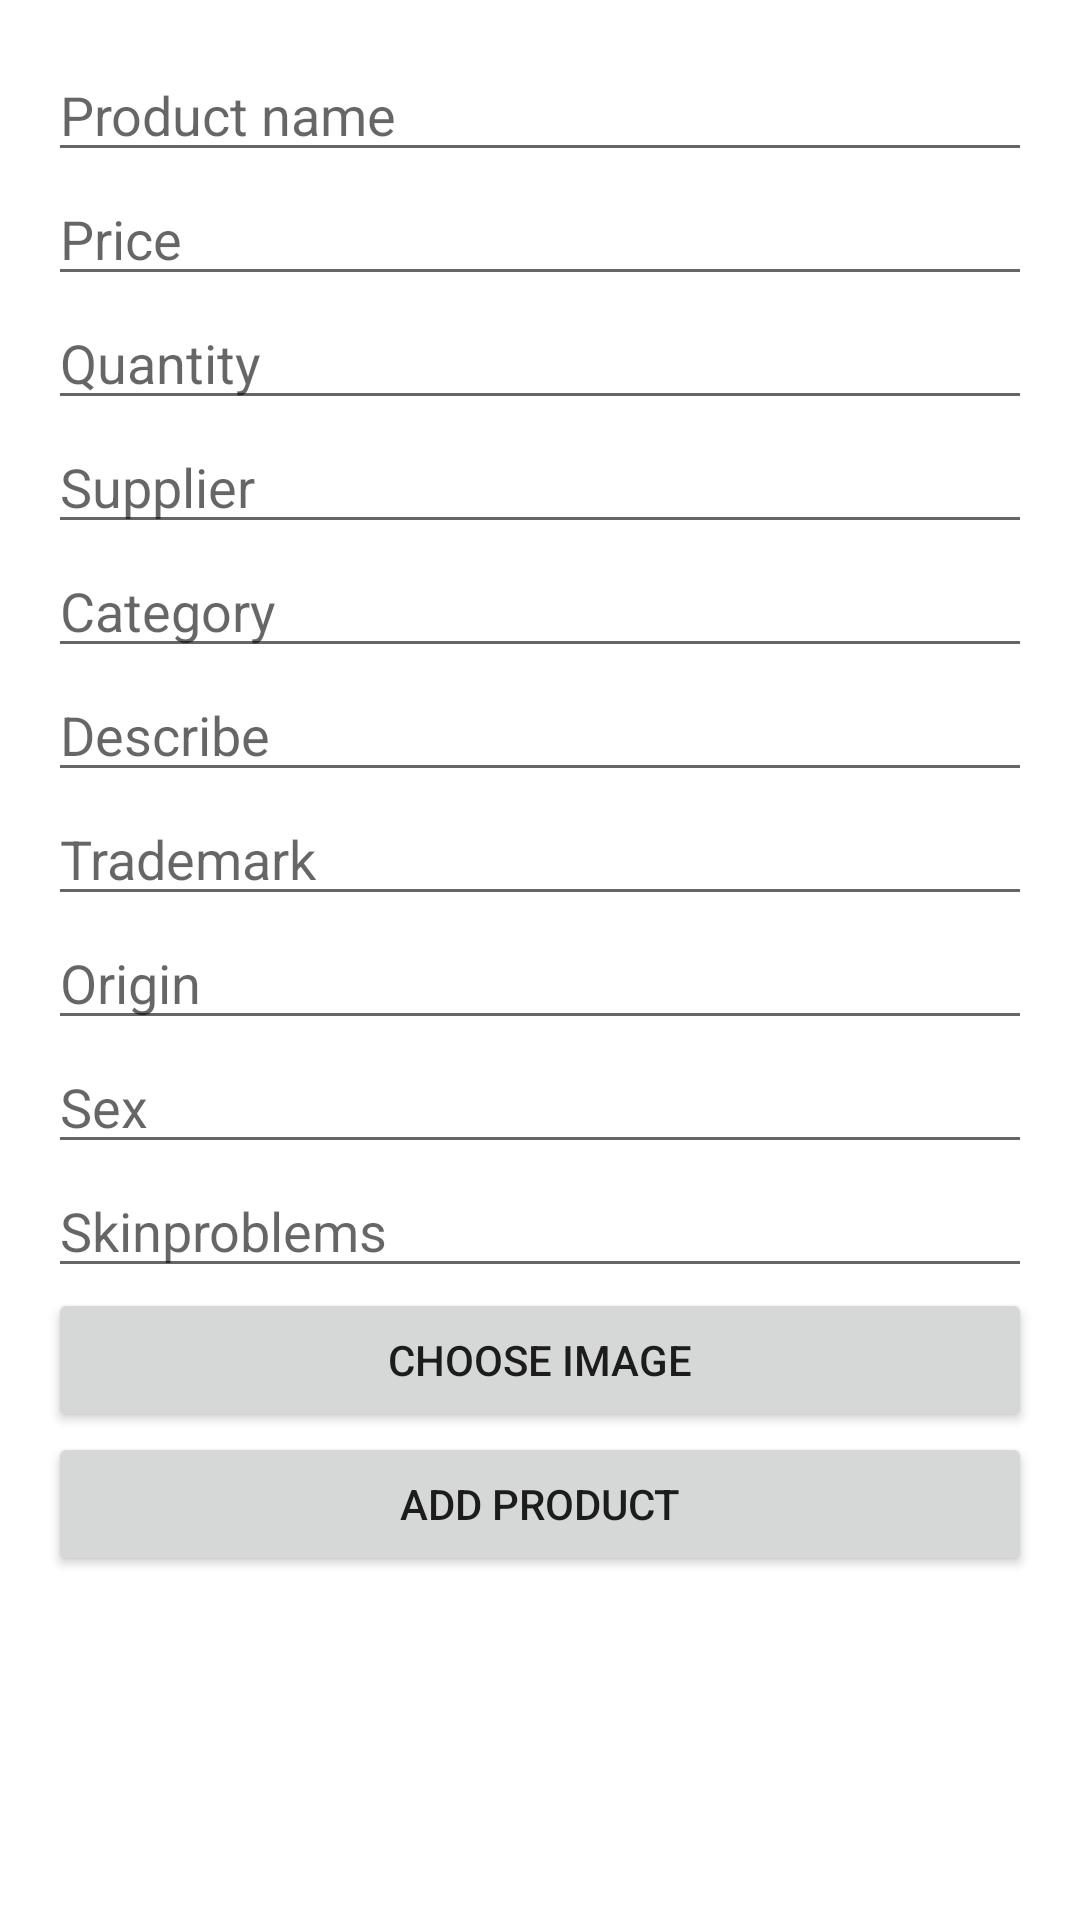

This screen was rendered from an Android layout file. Write that file and the resources it references.
<!-- AndroidManifest.xml: application theme Theme.appfood -->
<!-- res/layout/activity_add_product.xml -->
<ScrollView xmlns:android="http://schemas.android.com/apk/res/android"
    android:layout_width="match_parent"
    android:layout_height="match_parent">

    <LinearLayout
        android:layout_width="match_parent"
        android:layout_height="wrap_content"
        android:orientation="vertical"
        android:padding="16dp">

        <EditText
            android:id="@+id/et_name"
            android:layout_width="match_parent"
            android:layout_height="wrap_content"
            android:hint="Product name" />

        <EditText
            android:id="@+id/et_price"
            android:layout_width="match_parent"
            android:layout_height="wrap_content"
            android:inputType="number"
            android:hint="Price" />

        <EditText
            android:id="@+id/et_quantity"
            android:layout_width="match_parent"
            android:layout_height="wrap_content"
            android:inputType="number"
            android:hint="Quantity" />

        <EditText
            android:id="@+id/et_supplier"
            android:layout_width="match_parent"
            android:layout_height="wrap_content"
            android:hint="Supplier" />

        <EditText
            android:id="@+id/et_category"
            android:layout_width="match_parent"
            android:layout_height="wrap_content"
            android:hint="Category" />

        <EditText
            android:id="@+id/et_describe"
            android:layout_width="match_parent"
            android:layout_height="wrap_content"
            android:hint="Describe" />

        <EditText
            android:id="@+id/et_trademark"
            android:layout_width="match_parent"
            android:layout_height="wrap_content"
            android:hint="Trademark" />

        <EditText
            android:id="@+id/et_origin"
            android:layout_width="match_parent"
            android:layout_height="wrap_content"
            android:hint="Origin" />

        <EditText
            android:id="@+id/et_sex"
            android:layout_width="match_parent"
            android:layout_height="wrap_content"
            android:hint="Sex" />

        <EditText
            android:id="@+id/et_skinproblems"
            android:layout_width="match_parent"
            android:layout_height="wrap_content"
            android:hint="Skinproblems" />

        <Button
            android:id="@+id/btn_choose_image"
            android:layout_width="match_parent"
            android:layout_height="wrap_content"
            android:text="Choose image" />

        <ImageView
            android:id="@+id/iv_preview_image"
            android:layout_width="match_parent"
            android:layout_height="wrap_content"
            android:adjustViewBounds="true"
            android:scaleType="centerCrop" />

        <Button
            android:id="@+id/btn_add_product"
            android:layout_width="match_parent"
            android:layout_height="wrap_content"
            android:text="Add product" />

    </LinearLayout>

</ScrollView>
<!-- resources referenced by this layout -->
<resources>
  <style name="Theme.appfood" parent="Theme.MaterialComponents.DayNight.NoActionBar">
          
          <item name="colorPrimary">#ff5e00</item>
          <item name="colorPrimaryVariant">#ff5e00</item>
          <item name="colorOnPrimary">@color/white</item>
          
          <item name="colorSecondary">@color/teal_200</item>
          <item name="colorSecondaryVariant">@color/primary</item>
          <item name="colorOnSecondary">@color/black</item>
          
          <item name="android:statusBarColor">?attr/colorPrimaryVariant</item>
          
      </style>
  <color name="white">#FFFFFFFF</color>
  <color name="teal_200">#FF03DAC5</color>
  <color name="primary">#ff5e00</color>
  <color name="black">#FF000000</color>
</resources>
